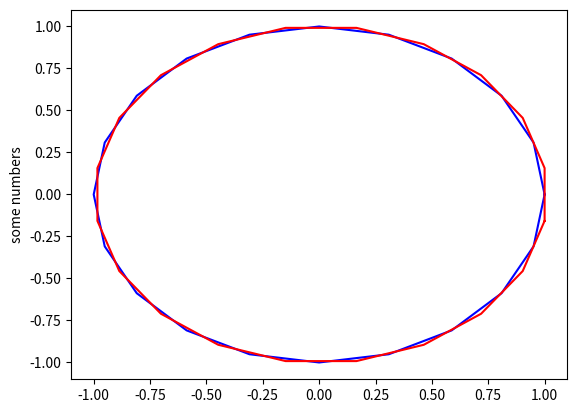

Generate this figure with matplotlib:
# pip3 install matplotlib

import matplotlib.pyplot as plt
import math


def approximate_circle(n = 10):
    X,Y = [], []
    for i in range(n+1):
        theta = i * 2 * math.pi / n
        X.append( math.cos(theta) )
        Y.append( math.sin(theta) )
    return X,Y

def approximate_circle_with_derivative(n = 10):
    dt = 2 * math.pi / n
    X,Y = [], []
    x,y,t = 1,0-dt/2,0,
    X.append(x); Y.append(y)

    for i in range(n):

        x = x - math.sin(t)*dt
        y = y + math.cos(t)*dt
        t = t + dt
        
        X.append(x)
        Y.append(y)
    return X,Y






    
if __name__ == "__main__":

    plt.plot(*approximate_circle(n=20), color = 'blue')
    plt.plot(*approximate_circle_with_derivative(n=20), color='red')

    plt.ylabel('some numbers')
    plt.show()
